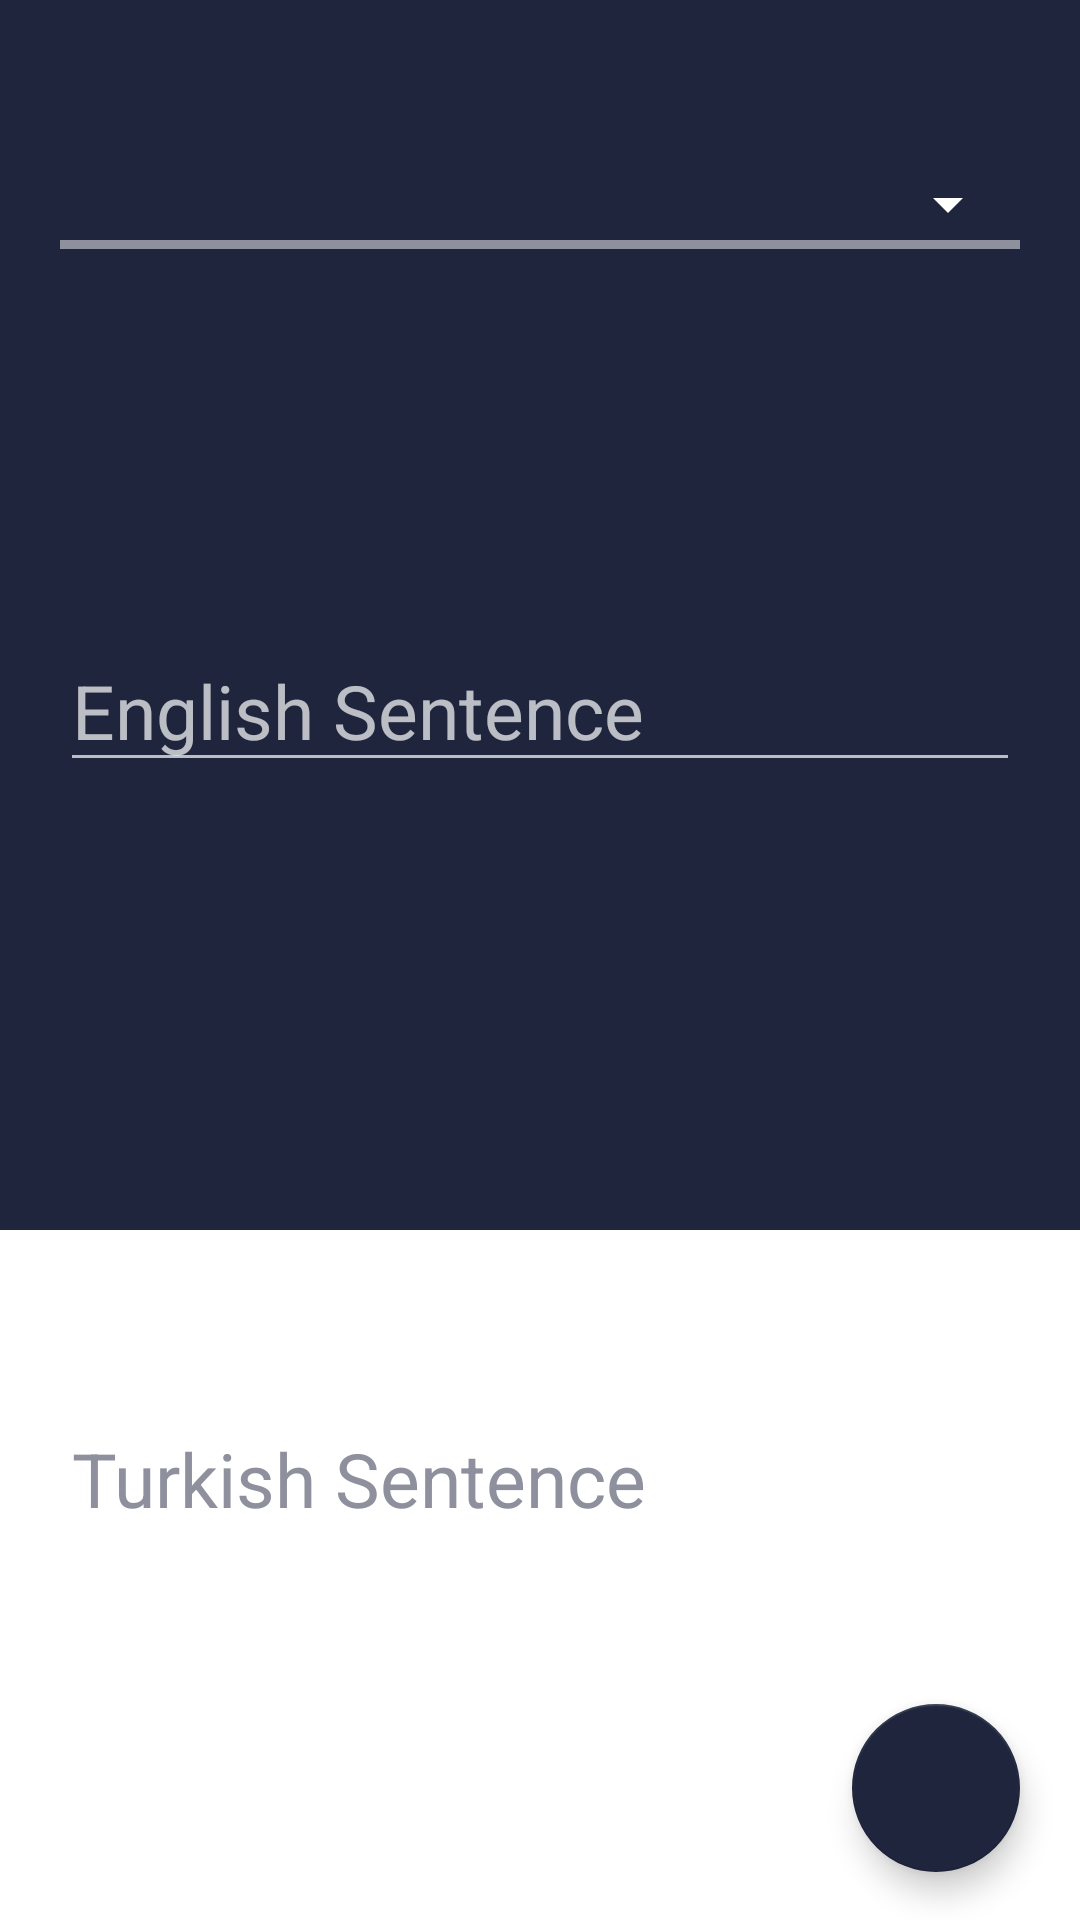

The Android layout XML behind this screen, and the referenced resources:
<!-- AndroidManifest.xml: application theme Theme.AppCompat.NoActionBar -->
<!-- res/layout/activity_addsent.xml -->
<?xml version="1.0" encoding="utf-8"?>
<RelativeLayout xmlns:android="http://schemas.android.com/apk/res/android"
    xmlns:app="http://schemas.android.com/apk/res-auto"
    xmlns:tools="http://schemas.android.com/tools"
    android:orientation="vertical" android:layout_width="match_parent"
    android:layout_height="match_parent"
    android:background="@color/colorPrimary">

    <TextView
        android:layout_width="wrap_content"
        android:layout_height="3dp"
        android:layout_below="@+id/spinner"
        android:layout_alignStart="@+id/editText2"
        android:id="@+id/textView5"
        android:background="@color/randomgrey"
        android:layout_alignEnd="@+id/spinner" />

    <EditText
        android:layout_width="wrap_content"
        android:layout_height="wrap_content"
        android:ems="10"
        android:layout_marginTop="200dp"
        android:id="@+id/editText2"
        android:layout_alignStart="@+id/spinner"
        android:layout_alignEnd="@+id/spinner"
        android:hint="English Sentence"
        android:textSize="25sp"
        android:paddingTop="20dp"
        android:clickable="false"
        android:textColorLink="@color/randomgrey" />
  


    <Spinner
        android:layout_width="match_parent"
        android:layout_height="wrap_content"
        android:layout_marginTop="56dp"
        android:id="@+id/spinner"
        android:spinnerMode="dropdown"
        android:layout_marginLeft="20dp"
        android:layout_marginRight="20dp"
        android:backgroundTint="@color/white"
        android:layout_alignParentTop="true"
        android:layout_centerHorizontal="true" />

    <RelativeLayout
        android:layout_width="match_parent"
        android:layout_height="230dp"
        android:background="@color/white"
        android:orientation="vertical"
        android:layout_alignParentBottom="true"
        android:layout_alignParentStart="true">

     

        <EditText
            android:layout_width="match_parent"
            android:layout_height="wrap_content"
            android:hint="Turkish Sentence"
            android:textColorHint="@color/randomgrey"
            android:ems="10"
            android:layout_marginTop="56dp"
            android:textSize="25sp"
            android:id="@+id/editText3"
            android:layout_marginLeft="20dp"
            android:layout_marginRight="20dp"
            android:textColorLink="@color/randomgrey"
            android:clickable="false"
            />

        <android.support.design.widget.FloatingActionButton
            android:id="@+id/fabokey"
            android:layout_width="wrap_content"
            android:layout_height="wrap_content"
            android:layout_gravity="bottom|end"
            android:tint="@color/white"
            app:srcCompat="@drawable/check"
            app:backgroundTint="@color/colorPrimary"
            android:layout_marginBottom="16dp"
            android:layout_alignParentBottom="true"
            android:layout_alignEnd="@+id/editText3" />


    </RelativeLayout>


</RelativeLayout>
<!-- resources referenced by this layout -->
<resources>
  <color name="colorPrimary">#1f253d</color>
  <color name="randomgrey">#8e919d</color>
  <color name="white">#ffffff</color>
</resources>
